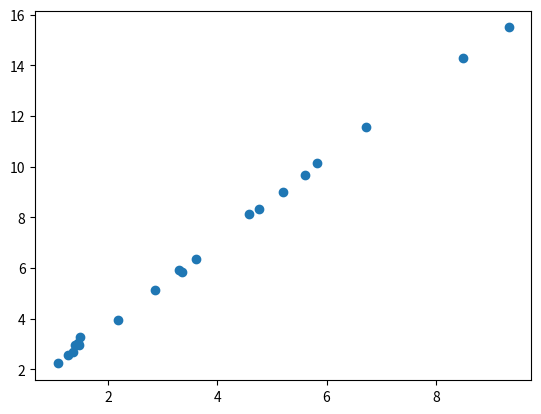

Here is the Python script that generated this plot:
from matplotlib import pyplot as plt
import random


def F(x):
    m = 1.6
    p = 0.7
    return m * x + p


x = []
for _ in range(20):
    x.append(random.random() * 10)

print(x)

y = list(map(F, x))


def noise(x):
    return x + (random.random() - 0.5) * 0.5


y = list(map(noise, y))

print(y)

with open("data.csv", "w") as f:
    for xv, yv in zip(x, y):
        f.write(f"{xv:.4f};{yv:.4f}\n")

plt.scatter(x, y)
plt.show()
